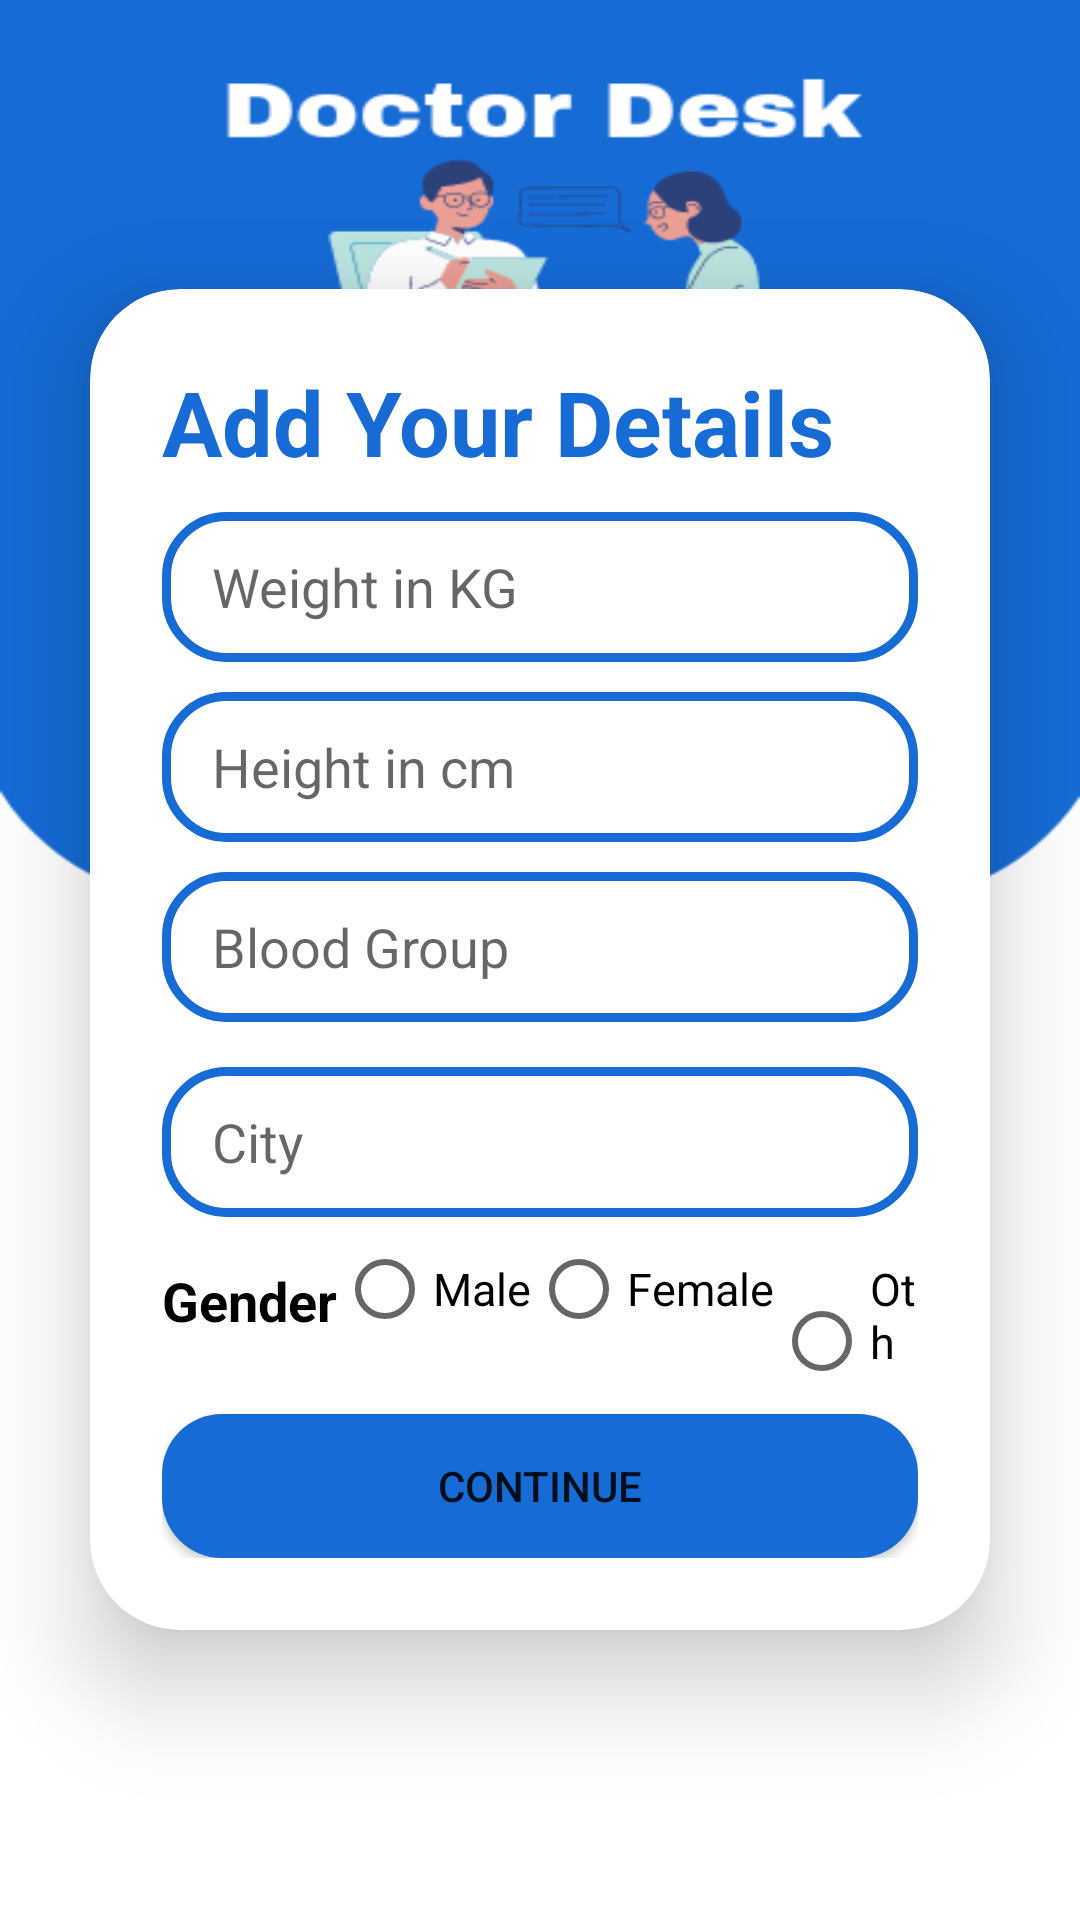

This screen was rendered from an Android layout file. Write that file and the resources it references.
<!-- AndroidManifest.xml: application theme Theme.DoctorDesk -->
<!-- res/layout/activity_patient_other_detail.xml -->
<?xml version="1.0" encoding="utf-8"?>
<LinearLayout
    xmlns:android="http://schemas.android.com/apk/res/android"
    xmlns:app="http://schemas.android.com/apk/res-auto"
    xmlns:tools="http://schemas.android.com/tools"
    android:layout_width="match_parent"
    android:layout_height="match_parent"
    tools:context=".patient.PatientLogin"
    android:orientation="vertical"
    android:gravity="center"
    android:background="@drawable/login_page">

    <androidx.cardview.widget.CardView
        android:layout_width="wrap_content"
        android:layout_height="wrap_content"
        android:layout_margin="30dp"
        app:cardCornerRadius="30dp"
        app:cardElevation="20dp"
        android:background="@drawable/edit_text">
        <LinearLayout
            android:layout_width="wrap_content"
            android:layout_height="wrap_content"
            android:orientation="vertical"
            android:layout_gravity="center_horizontal"
            android:padding="24dp"
            >

            <TextView

                android:layout_width="wrap_content"
                android:layout_height="wrap_content"
                android:text="Add Your Details"
                android:textAlignment="center"
                android:textColor="@color/Main"
                android:textSize="30sp"
                android:textStyle="bold" />

            <EditText
                android:id="@+id/PatientWeight"
                android:layout_width="wrap_content"
                android:layout_height="50dp"
                android:layout_marginTop="10dp"
                android:ems="20"
                android:inputType="number"
                android:background="@drawable/edit_text"
                android:paddingStart="8dp"
                android:hint="  Weight in KG"
                android:textColor="@color/black"/>

            <EditText
                android:id="@+id/PatientHeight"
                android:layout_width="wrap_content"
                android:layout_height="50dp"
                android:layout_marginTop="10dp"
                android:ems="20"
                android:inputType="text"
                android:background="@drawable/edit_text"
                android:paddingStart="8dp"
                android:hint="  Height in cm "
                android:textColor="@color/black"/>
            <EditText
                android:id="@+id/PatientBloodGroup"
                android:layout_width="wrap_content"
                android:layout_height="50dp"
                android:layout_marginTop="10dp"
                android:ems="20"
                android:inputType="text"
                android:background="@drawable/edit_text"
                android:paddingStart="8dp"
                android:hint="  Blood Group"
                android:textColor="@color/black"/>
            <EditText
                android:id="@+id/PatientCity"
                android:layout_width="wrap_content"
                android:layout_height="50dp"
                android:ems="20"
                android:background="@drawable/edit_text"
                android:paddingStart="8dp"
                android:hint="  City"
                android:inputType="text"
                android:textColor="@color/black"
                android:layout_marginTop="15dp"/>
           <LinearLayout
               android:layout_width="wrap_content"
               android:layout_height="wrap_content"
               android:orientation="horizontal">
               <TextView
                   android:layout_width="wrap_content"
                   android:layout_height="wrap_content"
                   android:text="Gender"
                   android:layout_gravity="center"
                   android:textStyle="bold"
                   android:textSize="18sp"
                   android:textColor="@color/black"/>

            <RadioGroup
                android:layout_width="wrap_content"
                android:layout_height="wrap_content"
                android:orientation="horizontal">
                <RadioButton
                    android:id="@+id/male"
                    android:layout_width="wrap_content"
                    android:layout_height="wrap_content"
                    android:text="Male"
                    android:selectAllOnFocus="true"
                    android:textSize="15sp"
                    android:textColor="@color/black"/>
                <RadioButton
                    android:id="@+id/female"
                    android:layout_width="wrap_content"
                    android:layout_height="wrap_content"
                    android:text="Female"
                    android:textSize="15sp"
                    android:textColor="@color/black"/>
                <RadioButton
                    android:id="@+id/other"
                    android:layout_width="wrap_content"
                    android:layout_height="wrap_content"
                    android:text="Other"
                    android:textSize="15sp"
                    android:textColor="@color/black"/>

            </RadioGroup>
           </LinearLayout>
            <Button
                android:id="@+id/Continue"
                android:layout_width="match_parent"
                android:layout_height="wrap_content"
                android:layout_marginTop="10dp"
                android:text="Continue"
                android:backgroundTint="@color/Main"
                android:background="@drawable/buttion"/>

        </LinearLayout>


    </androidx.cardview.widget.CardView>




</LinearLayout>
<!-- resources referenced by this layout -->
<resources>
  <color name="Main">#166BD5</color>
  <color name="black">#FF000000</color>
  <!-- drawable buttion (drawable) -->
  <?xml version="1.0" encoding="utf-8"?>
  <shape xmlns:android="http://schemas.android.com/apk/res/android">
     <solid android:color="@color/Main"/>
         <corners android:radius="20dp"/>
  </shape>
  <!-- drawable edit_text (drawable) -->
  <?xml version="1.0" encoding="utf-8"?>
  <shape xmlns:android="http://schemas.android.com/apk/res/android"
      android:shape="rectangle">
  
      <stroke android:color="@color/Main" android:width="3dp" />
      <corners android:radius="20dp"/>
  </shape>
  <!-- drawable login_page: png bitmap (drawable, 28771 bytes) -->
  <style name="Theme.DoctorDesk" parent="Theme.MaterialComponents.DayNight.NoActionBar">
          
          <item name="colorPrimary">@color/purple_500</item>
          <item name="colorPrimaryVariant">@color/purple_700</item>
          <item name="colorOnPrimary">@color/white</item>
          
          <item name="colorSecondary">@color/teal_200</item>
          <item name="colorSecondaryVariant">@color/teal_700</item>
          <item name="colorOnSecondary">@color/black</item>
          
          <item name="android:statusBarColor">?attr/colorPrimaryVariant</item>
          
      </style>
  <color name="purple_500">#166BD5</color>
  <color name="purple_700">#166BD5</color>
  <color name="white">#FFFFFFFF</color>
  <color name="teal_200">#FF03DAC5</color>
  <color name="teal_700">#FF018786</color>
</resources>
